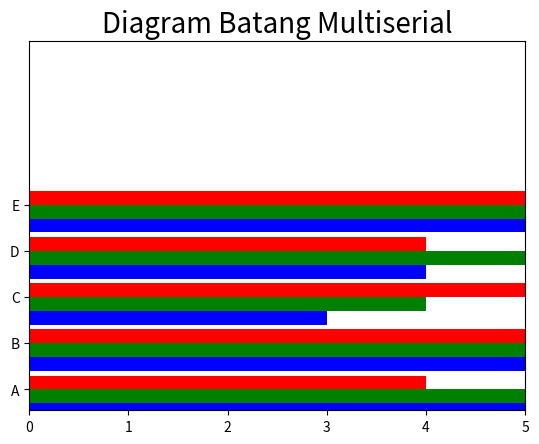

Recreate this plot in Python.
import numpy as neska
import matplotlib.pyplot as nsk

index = neska.arange(5)
values1 = [5,7,3,4,6]
values2 = [6,5,4,5,5]
values3 = [4,6,5,4,6]
bw = 0.3

nsk.axis([0,5,0,8])
nsk.title('Diagram Batang Multiserial',fontsize=20)
nsk.barh(index,values1,bw,color='b')
nsk.barh(index+bw,values2,bw,color='g')
nsk.barh(index+2*bw,values3,bw,color='r')
nsk.yticks(index+1.5*bw, ['A','B','C','D','E'])

nsk.show()
